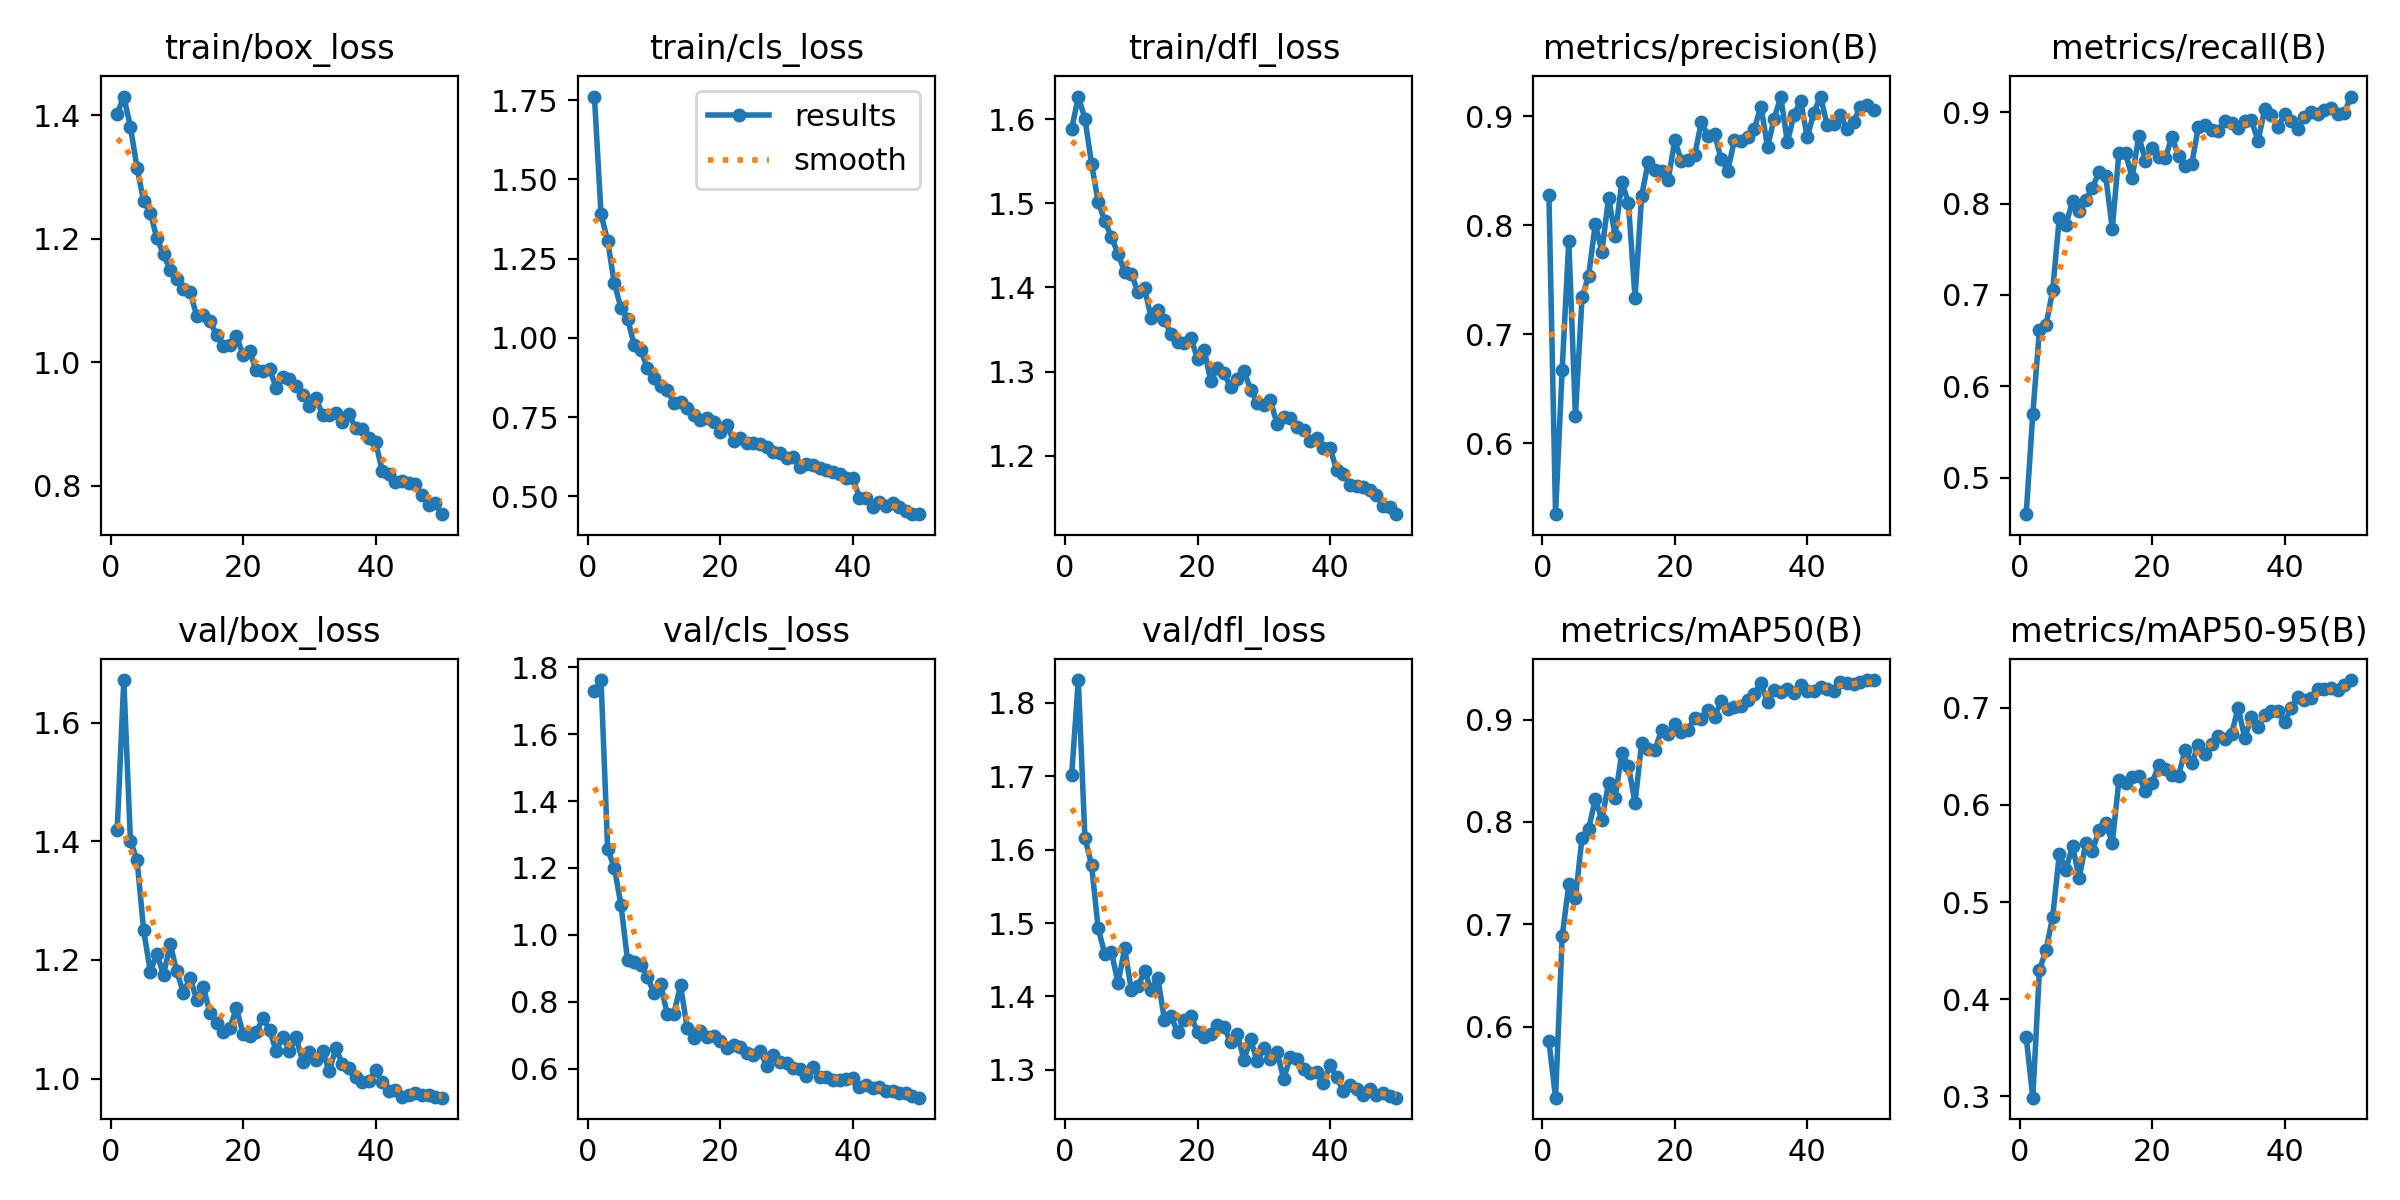

The data file committed next to this chart (first rows):
epoch, time, train/box_loss, train/cls_loss, train/dfl_loss, metrics/precision(B), metrics/recall(B), metrics/mAP50(B), metrics/mAP50-95(B), val/box_loss, val/cls_loss, val/dfl_loss, lr/pg0, lr/pg1, lr/pg2
1, 64.66, 1.402, 1.762, 1.588, 0.8281, 0.4601, 0.586, 0.3614, 1.419, 1.73, 1.702, 0.0004755, 0.0004755, 0.0004755
2, 115.2, 1.43, 1.39, 1.627, 0.5347, 0.5697, 0.5308, 0.2987, 1.672, 1.762, 1.831, 0.000933, 0.000933, 0.000933
3, 165, 1.381, 1.307, 1.601, 0.6676, 0.6616, 0.6883, 0.4298, 1.401, 1.256, 1.616, 0.001372, 0.001372, 0.001372
4, 214.5, 1.315, 1.172, 1.547, 0.7858, 0.6669, 0.739, 0.451, 1.369, 1.201, 1.58, 0.001344, 0.001344, 0.001344
5, 264.1, 1.26, 1.095, 1.502, 0.625, 0.705, 0.726, 0.4847, 1.25, 1.091, 1.493, 0.001316, 0.001316, 0.001316
6, 313.6, 1.242, 1.061, 1.479, 0.7339, 0.7844, 0.7846, 0.5493, 1.18, 0.9244, 1.458, 0.001288, 0.001288, 0.001288
7, 363.3, 1.2, 0.9783, 1.46, 0.7539, 0.7771, 0.7934, 0.5335, 1.211, 0.9204, 1.461, 0.001259, 0.001259, 0.001259
8, 412.7, 1.175, 0.9608, 1.44, 0.8013, 0.8025, 0.8224, 0.5582, 1.175, 0.9092, 1.418, 0.001231, 0.001231, 0.001231
9, 462.5, 1.148, 0.9041, 1.418, 0.7759, 0.7913, 0.8019, 0.5245, 1.227, 0.8734, 1.466, 0.001203, 0.001203, 0.001203
10, 512, 1.135, 0.873, 1.416, 0.8252, 0.804, 0.8379, 0.5608, 1.181, 0.8257, 1.409, 0.001174, 0.001174, 0.001174
11, 561.6, 1.118, 0.8481, 1.395, 0.7905, 0.8171, 0.8237, 0.5525, 1.145, 0.8525, 1.414, 0.001146, 0.001146, 0.001146
12, 611.2, 1.114, 0.8349, 1.399, 0.84, 0.8349, 0.8671, 0.5745, 1.17, 0.7627, 1.434, 0.001118, 0.001118, 0.001118
13, 660.7, 1.075, 0.7942, 1.364, 0.8206, 0.8305, 0.8549, 0.5814, 1.133, 0.7647, 1.409, 0.001089, 0.001089, 0.001089
14, 710.4, 1.077, 0.7986, 1.373, 0.7336, 0.7725, 0.8186, 0.5611, 1.155, 0.8491, 1.426, 0.001061, 0.001061, 0.001061
15, 759.8, 1.067, 0.7803, 1.361, 0.8273, 0.8554, 0.8775, 0.6254, 1.111, 0.7226, 1.368, 0.001033, 0.001033, 0.001033
16, 809.3, 1.044, 0.7555, 1.344, 0.8585, 0.855, 0.8713, 0.6231, 1.094, 0.6922, 1.373, 0.001005, 0.001005, 0.001005
17, 858.6, 1.026, 0.7413, 1.335, 0.8505, 0.8282, 0.8704, 0.6289, 1.078, 0.713, 1.351, 0.0009763, 0.0009763, 0.0009763
18, 908.1, 1.028, 0.7468, 1.334, 0.8496, 0.874, 0.8894, 0.6297, 1.085, 0.6959, 1.368, 0.000948, 0.000948, 0.000948
19, 957.7, 1.043, 0.7331, 1.34, 0.8419, 0.8469, 0.8855, 0.6146, 1.119, 0.6987, 1.373, 0.0009197, 0.0009197, 0.0009197
20, 1007, 1.012, 0.7015, 1.315, 0.878, 0.8611, 0.8952, 0.6224, 1.076, 0.6822, 1.352, 0.0008914, 0.0008914, 0.0008914
21, 1057, 1.017, 0.7264, 1.326, 0.8592, 0.8505, 0.8878, 0.6409, 1.072, 0.6616, 1.344, 0.0008631, 0.0008631, 0.0008631
22, 1107, 0.9866, 0.6742, 1.288, 0.8602, 0.8494, 0.8899, 0.6369, 1.078, 0.6704, 1.349, 0.0008348, 0.0008348, 0.0008348
23, 1156, 0.9856, 0.685, 1.304, 0.8644, 0.8731, 0.9015, 0.6312, 1.102, 0.6641, 1.361, 0.0008065, 0.0008065, 0.0008065
24, 1206, 0.9886, 0.6685, 1.298, 0.8947, 0.8517, 0.9005, 0.6302, 1.082, 0.6466, 1.359, 0.0007782, 0.0007782, 0.0007782
25, 1255, 0.9589, 0.6668, 1.281, 0.8822, 0.8409, 0.9094, 0.6569, 1.046, 0.6402, 1.337, 0.0007499, 0.0007499, 0.0007499
26, 1305, 0.9766, 0.6663, 1.291, 0.8841, 0.8434, 0.9028, 0.6429, 1.07, 0.6514, 1.349, 0.0007216, 0.0007216, 0.0007216
27, 1354, 0.9735, 0.654, 1.301, 0.8609, 0.8841, 0.9181, 0.6619, 1.047, 0.6095, 1.314, 0.0006934, 0.0006934, 0.0006934
28, 1403, 0.9622, 0.6397, 1.279, 0.8504, 0.8865, 0.9106, 0.6528, 1.07, 0.6421, 1.342, 0.0006651, 0.0006651, 0.0006651
29, 1453, 0.9462, 0.6371, 1.263, 0.8781, 0.881, 0.9121, 0.6631, 1.028, 0.6195, 1.312, 0.0006368, 0.0006368, 0.0006368
30, 1502, 0.9298, 0.62, 1.261, 0.8779, 0.8797, 0.9131, 0.6708, 1.044, 0.6162, 1.33, 0.0006085, 0.0006085, 0.0006085
31, 1551, 0.9426, 0.6241, 1.266, 0.8809, 0.8906, 0.9187, 0.6681, 1.032, 0.6032, 1.315, 0.0005802, 0.0005802, 0.0005802
32, 1601, 0.9147, 0.5933, 1.237, 0.8888, 0.8884, 0.9249, 0.6732, 1.047, 0.6004, 1.324, 0.0005519, 0.0005519, 0.0005519
33, 1650, 0.9149, 0.6034, 1.246, 0.9091, 0.8823, 0.9353, 0.6999, 1.012, 0.5783, 1.288, 0.0005236, 0.0005236, 0.0005236
34, 1700, 0.9183, 0.5982, 1.245, 0.8722, 0.8905, 0.9167, 0.6689, 1.051, 0.6065, 1.317, 0.0004953, 0.0004953, 0.0004953
35, 1749, 0.9024, 0.5901, 1.235, 0.8981, 0.8913, 0.9293, 0.6907, 1.025, 0.5764, 1.315, 0.000467, 0.000467, 0.000467
36, 1799, 0.9155, 0.5825, 1.23, 0.918, 0.8685, 0.9269, 0.6808, 1.018, 0.5764, 1.301, 0.0004387, 0.0004387, 0.0004387
37, 1848, 0.8936, 0.5777, 1.217, 0.8762, 0.903, 0.93, 0.6927, 1.002, 0.5668, 1.295, 0.0004104, 0.0004104, 0.0004104
38, 1898, 0.8916, 0.5695, 1.221, 0.9017, 0.8964, 0.9259, 0.6966, 0.995, 0.5651, 1.297, 0.0003821, 0.0003821, 0.0003821
39, 1948, 0.8771, 0.5582, 1.209, 0.9143, 0.8837, 0.9342, 0.6967, 0.9964, 0.5693, 1.282, 0.0003538, 0.0003538, 0.0003538
40, 1997, 0.8715, 0.5583, 1.209, 0.881, 0.8977, 0.9283, 0.685, 1.014, 0.5722, 1.306, 0.0003255, 0.0003255, 0.0003255
41, 2047, 0.8246, 0.4958, 1.183, 0.9036, 0.8898, 0.9276, 0.7, 0.9935, 0.5464, 1.29, 0.0002972, 0.0002972, 0.0002972
42, 2097, 0.8186, 0.4932, 1.179, 0.9183, 0.8818, 0.9315, 0.7113, 0.9787, 0.5502, 1.271, 0.0002689, 0.0002689, 0.0002689
43, 2146, 0.8054, 0.4671, 1.165, 0.8924, 0.8952, 0.9297, 0.7076, 0.9815, 0.541, 1.279, 0.0002406, 0.0002406, 0.0002406
44, 2195, 0.8073, 0.4825, 1.164, 0.8928, 0.9, 0.9275, 0.7103, 0.9687, 0.5446, 1.274, 0.0002123, 0.0002123, 0.0002123
45, 2244, 0.804, 0.4699, 1.163, 0.9011, 0.8982, 0.9367, 0.7194, 0.9728, 0.5321, 1.265, 0.0001841, 0.0001841, 0.0001841
46, 2294, 0.8033, 0.4797, 1.159, 0.8885, 0.9022, 0.9353, 0.7191, 0.9757, 0.5338, 1.273, 0.0001558, 0.0001558, 0.0001558
47, 2343, 0.7848, 0.4654, 1.153, 0.8953, 0.9041, 0.9344, 0.7206, 0.972, 0.5274, 1.266, 0.0001275, 0.0001275, 0.0001275
48, 2392, 0.7694, 0.453, 1.14, 0.9085, 0.8985, 0.9362, 0.7187, 0.9723, 0.5263, 1.269, 9.91726e-05, 9.91726e-05, 9.91726e-05
49, 2442, 0.7725, 0.4435, 1.139, 0.9107, 0.8986, 0.9386, 0.7233, 0.9692, 0.517, 1.264, 7.08784e-05, 7.08784e-05, 7.08784e-05
50, 2491, 0.7541, 0.4436, 1.13, 0.9063, 0.9171, 0.9382, 0.7286, 0.9678, 0.5133, 1.262, 4.25842e-05, 4.25842e-05, 4.25842e-05
